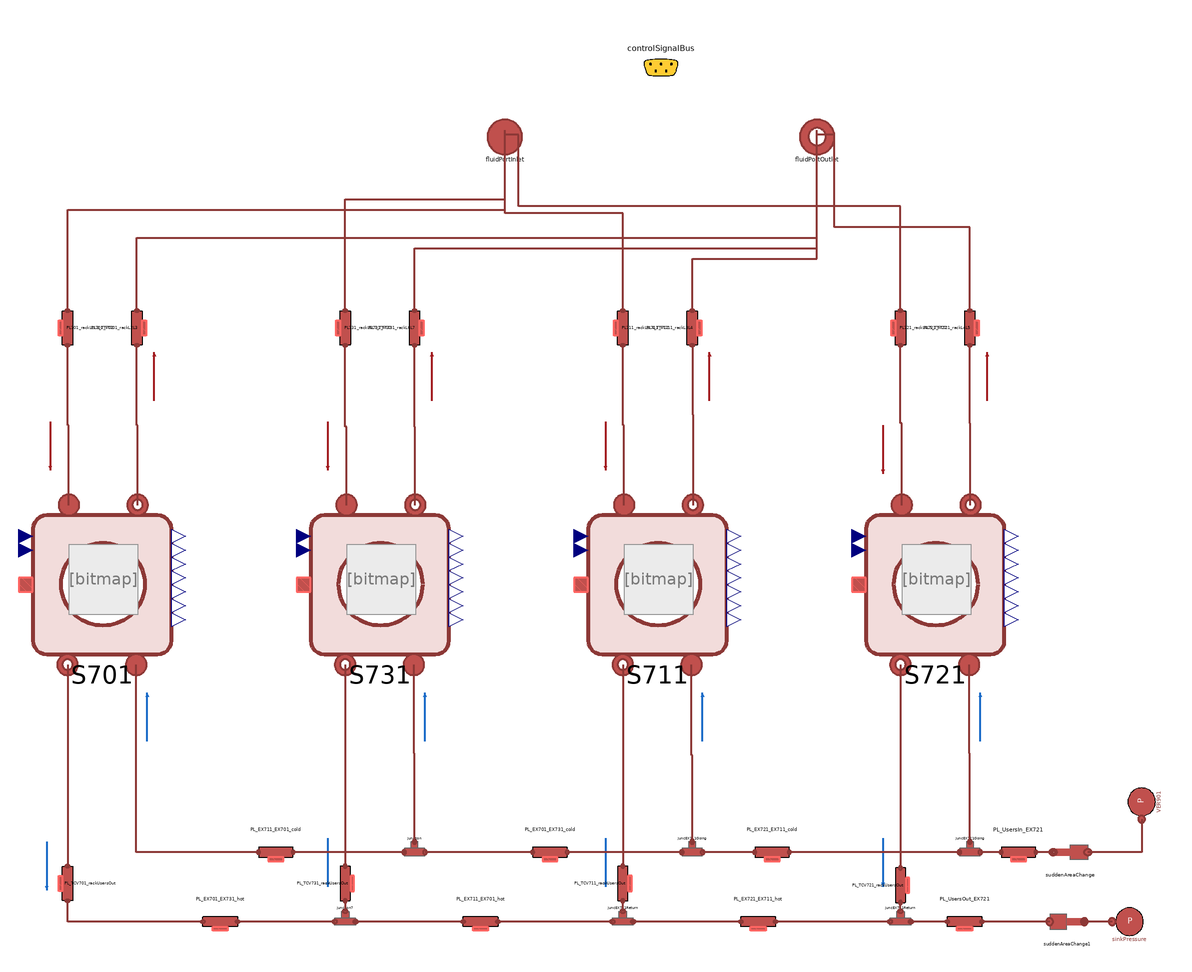

Above is the diagram view of the following Modelica model: its components placed by their Placement annotations and its connect equations drawn as lines.

partial model LoadPlantFourHXBaseWithoutChiller
  extends LoadPlantFourHXBase;
  DistrictHeatingNetwork.Sources.SinkPressure VER901(
    redeclare model Medium = MediumCold,
    use_in_T0=false,
    p0=210000,
    T0(displayUnit="K") = 15 + 273.15,
    R=1e-3)
         annotation (Placement(transformation(
        extent={{-10,-10},{10,10}},
        rotation=90,
        origin={277,-123})));
  DistrictHeatingNetwork.Sources.SinkPressure sinkPressure(
    redeclare model Medium = MediumCold,
    p0=100000,
    T0=313.15,
    R=1e-3) annotation (Placement(transformation(extent={{260,-202},{280,-182}})));
equation
  connect(VER901.inlet, suddenAreaChange.inlet) annotation (Line(
      points={{277,-133},{277,-152},{246,-152}},
      color={140,56,54},
      thickness=0.5));
  connect(sinkPressure.inlet, suddenAreaChange1.outlet) annotation (Line(
      points={{260,-192},{244,-192}},
      color={140,56,54},
      thickness=0.5));
end LoadPlantFourHXBaseWithoutChiller;